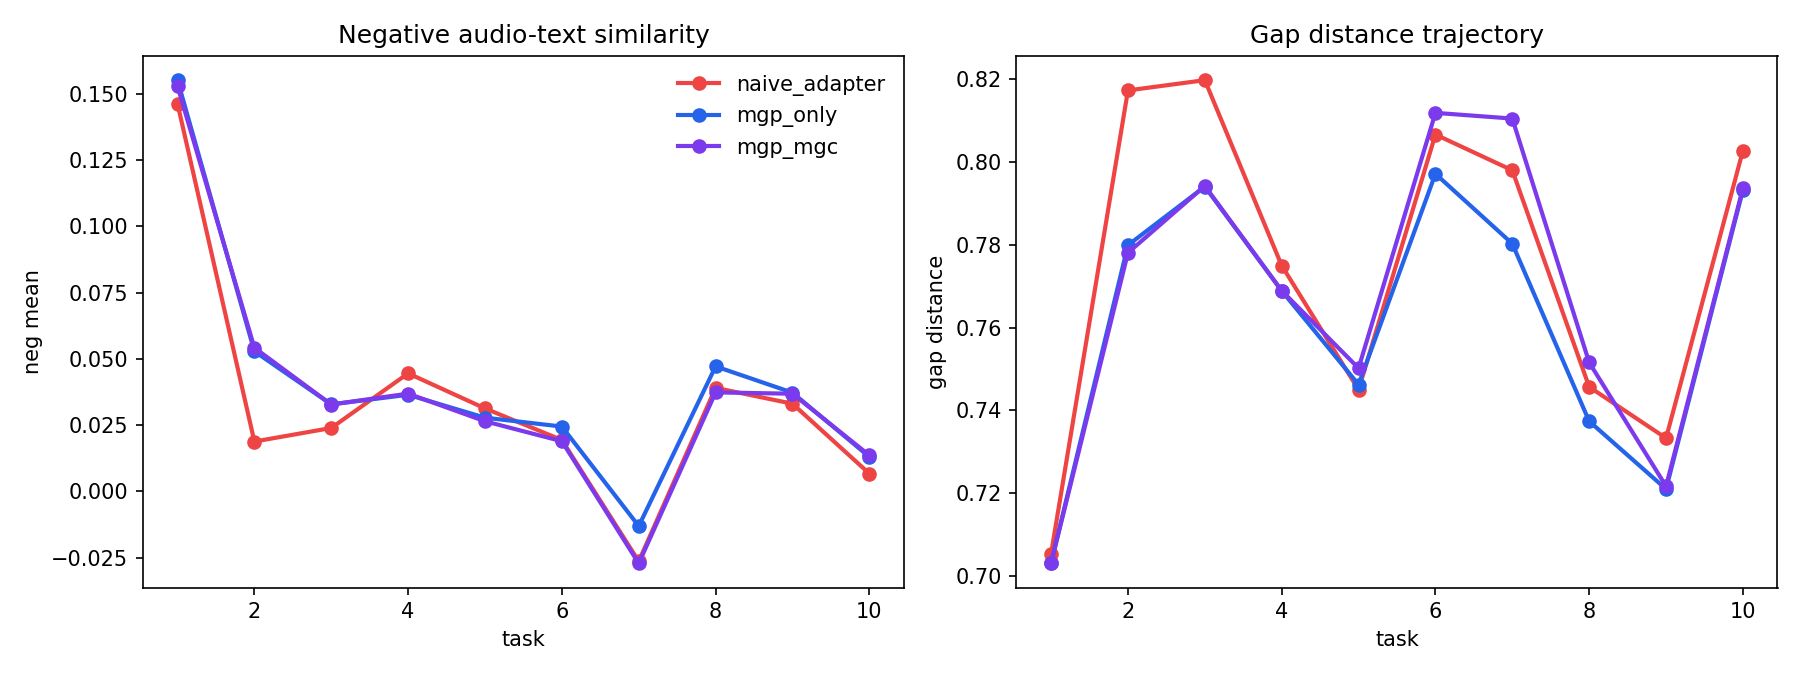

Values plotted in this chart, from the file beside it:
method, beta, fold, seed, task_id, pos_mean, neg_mean, gap_distance
zero_shot_clap, 0.0, 1, 0, 1, 0.4473, 0.2039, 0.7633
zero_shot_clap, 0.0, 1, 0, 2, 0.418, 0.1567, 0.7919
zero_shot_clap, 0.0, 1, 0, 3, 0.3889, 0.07949, 0.7914
zero_shot_clap, 0.0, 1, 0, 4, 0.3826, 0.05059, 0.7869
zero_shot_clap, 0.0, 1, 0, 5, 0.3795, 0.03773, 0.7885
zero_shot_clap, 0.0, 1, 0, 6, 0.37, 0.02796, 0.7947
zero_shot_clap, 0.0, 1, 0, 7, 0.3789, 0.02422, 0.7748
zero_shot_clap, 0.0, 1, 0, 8, 0.3803, 0.02339, 0.7692
zero_shot_clap, 0.0, 1, 0, 9, 0.3826, 0.02518, 0.7661
zero_shot_clap, 0.0, 1, 0, 10, 0.3876, 0.02495, 0.762
naive_adapter, 0.0, 1, 0, 1, 0.4907, 0.1359, 0.7051
naive_adapter, 0.0, 1, 0, 2, 0.3519, 0.01598, 0.8152
naive_adapter, 0.0, 1, 0, 3, 0.3586, 0.01925, 0.8142
naive_adapter, 0.0, 1, 0, 4, 0.3901, 0.04426, 0.7671
naive_adapter, 0.0, 1, 0, 5, 0.4045, 0.04023, 0.7355
naive_adapter, 0.0, 1, 0, 6, 0.3701, 0.02641, 0.7873
naive_adapter, 0.0, 1, 0, 7, 0.3559, -0.01729, 0.7863
naive_adapter, 0.0, 1, 0, 8, 0.4081, 0.04607, 0.7371
naive_adapter, 0.0, 1, 0, 9, 0.3942, 0.0273, 0.7469
naive_adapter, 0.0, 1, 0, 10, 0.3606, 0.000324, 0.8062
mgp_only, 0.0, 1, 0, 1, 0.5005, 0.1471, 0.7037
mgp_only, 0.0, 1, 0, 2, 0.3969, 0.05371, 0.7741
mgp_only, 0.0, 1, 0, 3, 0.3719, 0.02794, 0.7937
mgp_only, 0.0, 1, 0, 4, 0.3887, 0.03433, 0.7613
mgp_only, 0.0, 1, 0, 5, 0.3967, 0.02894, 0.7437
mgp_only, 0.0, 1, 0, 6, 0.3591, 0.0206, 0.816
mgp_only, 0.0, 1, 0, 7, 0.3402, -0.02517, 0.8162
mgp_only, 0.0, 1, 0, 8, 0.3959, 0.04335, 0.7643
mgp_only, 0.0, 1, 0, 9, 0.3994, 0.03424, 0.7369
mgp_only, 0.0, 1, 0, 10, 0.3659, 0.009981, 0.8108
mgc_only, 4.0, 1, 0, 1, 0.4947, 0.1411, 0.7049
mgc_only, 4.0, 1, 0, 2, 0.3584, 0.02666, 0.8087
mgc_only, 4.0, 1, 0, 3, 0.3615, 0.02917, 0.8083
mgc_only, 4.0, 1, 0, 4, 0.391, 0.04997, 0.7578
mgc_only, 4.0, 1, 0, 5, 0.3986, 0.04028, 0.7282
mgc_only, 4.0, 1, 0, 6, 0.3719, 0.0255, 0.7928
mgc_only, 4.0, 1, 0, 7, 0.3634, -0.01158, 0.7799
mgc_only, 4.0, 1, 0, 8, 0.4059, 0.03837, 0.7389
mgc_only, 4.0, 1, 0, 9, 0.4152, 0.03467, 0.6954
mgc_only, 4.0, 1, 0, 10, 0.3749, 0.009584, 0.7825
mgp_mgc, 4.0, 1, 0, 1, 0.5003, 0.1457, 0.7032
mgp_mgc, 4.0, 1, 0, 2, 0.4006, 0.05949, 0.7688
mgp_mgc, 4.0, 1, 0, 3, 0.3756, 0.03249, 0.7865
mgp_mgc, 4.0, 1, 0, 4, 0.3911, 0.03784, 0.7573
mgp_mgc, 4.0, 1, 0, 5, 0.3969, 0.03016, 0.7422
mgp_mgc, 4.0, 1, 0, 6, 0.3564, 0.01944, 0.8141
mgp_mgc, 4.0, 1, 0, 7, 0.3316, -0.031, 0.8229
mgp_mgc, 4.0, 1, 0, 8, 0.3949, 0.04036, 0.7593
mgp_mgc, 4.0, 1, 0, 9, 0.3988, 0.0348, 0.737
mgp_mgc, 4.0, 1, 0, 10, 0.3683, 0.01201, 0.7986
zero_shot_clap, 0.0, 2, 0, 1, 0.4542, 0.2083, 0.7703
zero_shot_clap, 0.0, 2, 0, 2, 0.4182, 0.1555, 0.7868
zero_shot_clap, 0.0, 2, 0, 3, 0.3934, 0.08029, 0.7823
zero_shot_clap, 0.0, 2, 0, 4, 0.3845, 0.05109, 0.7818
zero_shot_clap, 0.0, 2, 0, 5, 0.3813, 0.03661, 0.7826
zero_shot_clap, 0.0, 2, 0, 6, 0.3704, 0.02736, 0.7898
zero_shot_clap, 0.0, 2, 0, 7, 0.379, 0.02675, 0.7665
zero_shot_clap, 0.0, 2, 0, 8, 0.3789, 0.02554, 0.7636
zero_shot_clap, 0.0, 2, 0, 9, 0.3792, 0.02797, 0.7619
zero_shot_clap, 0.0, 2, 0, 10, 0.384, 0.02744, 0.7608
... 190 more rows
